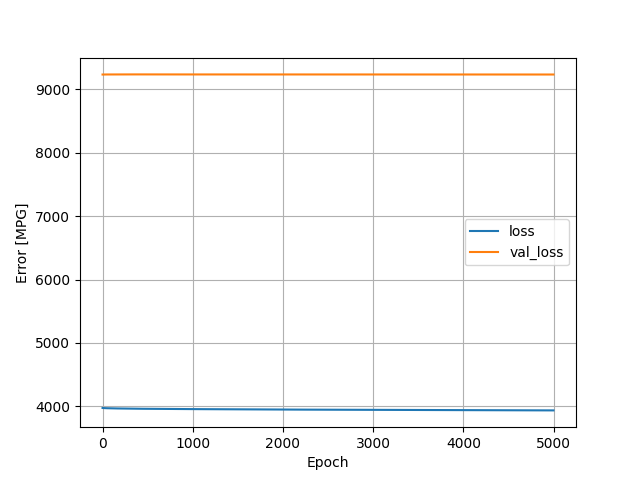

Data behind this chart, as committed beside it:
, loss, val_loss, epoch
0, 3977, 9230, 0
1, 3976, 9230, 1
2, 3976, 9230, 2
3, 3976, 9230, 3
4, 3976, 9230, 4
5, 3975, 9230, 5
6, 3975, 9230, 6
7, 3975, 9230, 7
8, 3975, 9230, 8
9, 3975, 9230, 9
10, 3975, 9231, 10
11, 3975, 9231, 11
12, 3975, 9231, 12
13, 3975, 9231, 13
14, 3974, 9231, 14
15, 3974, 9231, 15
16, 3974, 9231, 16
17, 3974, 9231, 17
18, 3974, 9231, 18
19, 3974, 9231, 19
20, 3974, 9231, 20
21, 3974, 9231, 21
22, 3974, 9231, 22
23, 3974, 9231, 23
24, 3974, 9231, 24
25, 3974, 9231, 25
26, 3974, 9231, 26
27, 3973, 9231, 27
28, 3973, 9231, 28
29, 3973, 9231, 29
30, 3973, 9231, 30
31, 3973, 9231, 31
32, 3973, 9231, 32
33, 3973, 9231, 33
34, 3973, 9231, 34
35, 3973, 9231, 35
36, 3973, 9231, 36
37, 3973, 9231, 37
38, 3973, 9231, 38
39, 3973, 9231, 39
40, 3973, 9231, 40
41, 3973, 9231, 41
42, 3973, 9231, 42
43, 3973, 9231, 43
44, 3972, 9231, 44
45, 3972, 9231, 45
46, 3972, 9231, 46
47, 3972, 9231, 47
48, 3972, 9231, 48
49, 3972, 9231, 49
50, 3972, 9231, 50
51, 3972, 9231, 51
52, 3972, 9231, 52
53, 3972, 9231, 53
54, 3972, 9231, 54
55, 3972, 9231, 55
56, 3972, 9231, 56
57, 3972, 9231, 57
58, 3972, 9231, 58
59, 3972, 9231, 59
... 4,940 more rows
